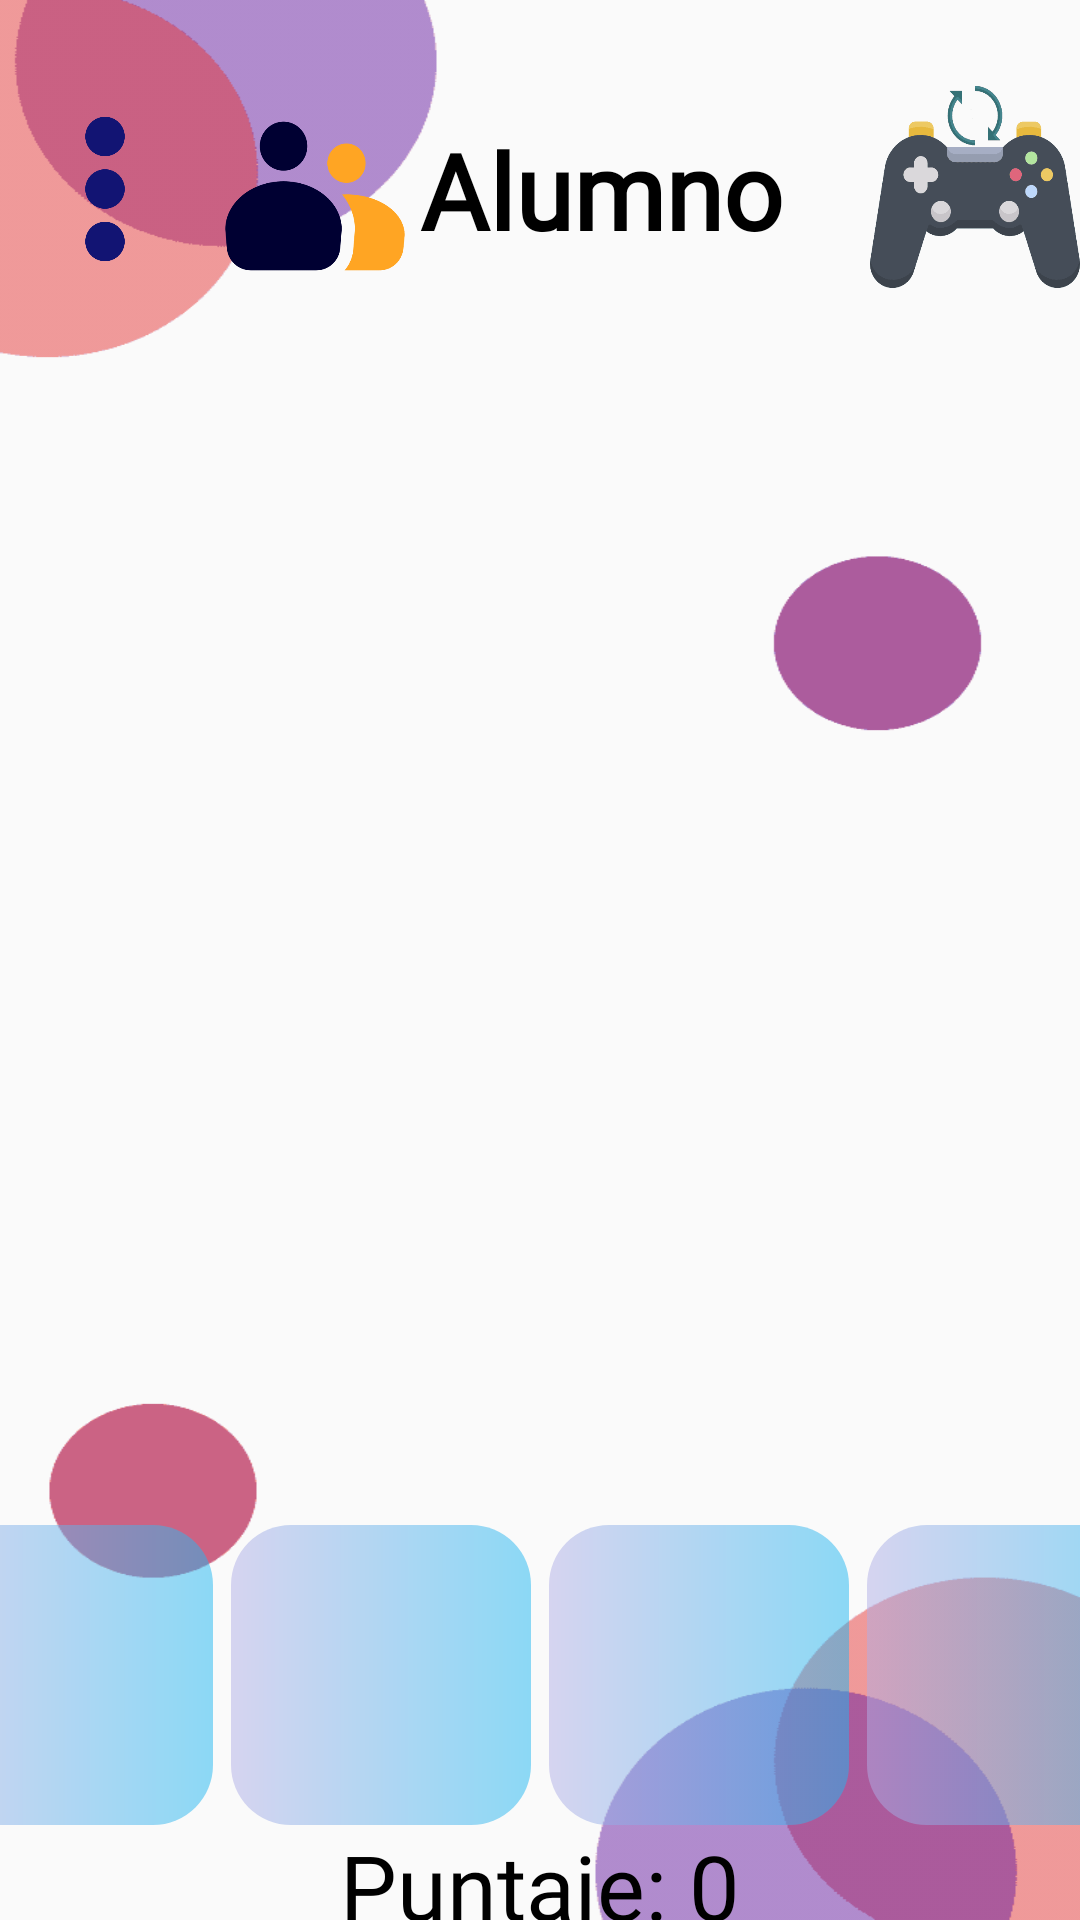

Layout XML and referenced resources for this Android screen:
<!-- AndroidManifest.xml: application theme AppTheme -->
<!-- res/layout/activity_adivinanza.xml -->
<?xml version="1.0" encoding="utf-8"?>
<androidx.constraintlayout.widget.ConstraintLayout xmlns:android="http://schemas.android.com/apk/res/android"
    xmlns:app="http://schemas.android.com/apk/res-auto"
    xmlns:tools="http://schemas.android.com/tools"
    android:layout_width="match_parent"
    android:layout_height="match_parent"
    android:background="@drawable/juego"
    app:layout_constraintTop_toTopOf="parent"
    tools:context=".adiv.adivinanza"
    tools:layout_editor_absoluteX="16dp">

    <LinearLayout
        android:layout_width="match_parent"
        android:layout_height="match_parent"
        android:orientation="vertical">

        <androidx.constraintlayout.widget.ConstraintLayout
            android:id="@+id/cont"
            android:layout_width="match_parent"
            android:layout_height="70dp"
            android:layout_marginTop="28dp"
            android:gravity="center"
            android:orientation="horizontal"
            app:layout_constraintHorizontal_bias="0.0"
            app:layout_constraintTop_toTopOf="parent"
            app:lottie_renderMode="automatic"
            tools:ignore="MissingConstraints">

            <LinearLayout
                android:id="@+id/linearLayout4"
                android:layout_width="wrap_content"
                android:layout_height="match_parent"
                app:layout_constraintBottom_toBottomOf="parent"
                app:layout_constraintTop_toTopOf="parent"
                tools:layout_editor_absoluteX="-30dp">

                <Button
                    android:id="@+id/OpcionesJuegos95"
                    android:layout_width="70sp"
                    android:layout_height="match_parent"
                    android:background="@drawable/opciones"
                    android:text="Opciones"
                    android:textColor="@color/transparent"/>

            </LinearLayout>

            <LinearLayout
                android:layout_width="363dp"
                android:layout_height="71dp"
                android:orientation="horizontal"
                app:layout_constraintHorizontal_bias="0.0"
                app:layout_constraintStart_toEndOf="@+id/linearLayout4"
                tools:layout_editor_absoluteY="0dp">

                <TextView
                    android:layout_width="70sp"
                    android:layout_height="70sp"
                    android:layout_marginTop="-32dp"
                    android:background="@drawable/habla"
                    android:text="Alumno"
                    android:textColor="@color/transparent" />

                <TextView
                    android:layout_width="wrap_content"
                    android:layout_height="match_parent"
                    android:layout_marginStart="0dp"
                    android:layout_marginLeft="0dp"
                    android:fontFamily="@font/gentium_book_basic_bold"
                    android:gravity="center"
                    android:text="@string/usuario1"
                    android:textAlignment="center"
                    android:textColor="@color/negro"
                    android:textSize="35sp"
                    android:textStyle="bold"
                    tools:ignore="MissingConstraints" />
            </LinearLayout>

            <Button
                android:id="@+id/reiniciar"
                android:layout_width="70dp"
                android:layout_height="70dp"
                android:layout_gravity="center"
                android:background="@drawable/regresar"
                android:fontFamily="@font/gentium_book_basic_bold"
                android:hint="Reiniciar"
                android:padding="10sp"
                android:textColorHint="@color/transparent"
                app:layout_constraintEnd_toEndOf="parent"
                app:layout_constraintTop_toTopOf="parent" />
        </androidx.constraintlayout.widget.ConstraintLayout>

        <LinearLayout
            android:layout_width="match_parent"
            android:layout_height="match_parent"
            android:orientation="vertical">

            <Space
                android:layout_width="0sp"
                android:layout_height="40dp" />

            <ImageView
                android:id="@+id/imagen"
                android:layout_width="200dp"
                android:layout_height="300dp"
                android:layout_gravity="center" />

            <Space
                android:layout_width="0sp"
                android:layout_height="10dp" />

            <TextView
                android:id="@+id/adivinanzaa"
                android:layout_width="match_parent"
                android:layout_height="wrap_content"
                android:fontFamily="@font/gentium_book_basic_bold"
                android:gravity="center_horizontal"
                android:text=""
                android:textAlignment="center"
                android:textColor="@color/colorAccent"
                android:textSize="30sp" />

            <Space
                android:layout_width="0sp"
                android:layout_height="20dp" />

            <LinearLayout
                android:layout_width="match_parent"
                android:layout_height="wrap_content"
                android:layout_gravity="center"
                android:gravity="center"
                android:orientation="horizontal">

                <TextView
                    android:id="@+id/uno"
                    android:layout_width="100dp"
                    android:layout_height="100dp"
                    android:background="@drawable/radio_desselect"
                    android:textColor="@color/negro"
                    android:textSize="60dp"
                    android:textAlignment="center"
                    android:fontFamily="@font/gentium_book_basic_bold"
                    android:layout_gravity="center"/>

                <Space
                    android:layout_width="6sp"
                    android:layout_height="0sp" />
                <TextView
                    android:id="@+id/dos"
                    android:layout_width="100dp"
                    android:layout_height="100dp"
                    android:background="@drawable/radio_desselect"
                    android:textColor="@color/negro"
                    android:textSize="60dp"
                    android:textAlignment="center"
                    android:fontFamily="@font/gentium_book_basic_bold"
                    android:layout_gravity="center"/>
                <Space
                    android:layout_width="6sp"
                    android:layout_height="0sp" />
                <TextView
                    android:id="@+id/tres"
                    android:layout_width="100dp"
                    android:layout_height="100dp"
                    android:background="@drawable/radio_desselect"
                    android:textColor="@color/negro"
                    android:textSize="60dp"
                    android:textAlignment="center"
                    android:fontFamily="@font/gentium_book_basic_bold"
                    android:layout_gravity="center"/>
                <Space
                    android:layout_width="6sp"
                    android:layout_height="0sp" />
                <TextView
                    android:id="@+id/cuatro"
                    android:layout_width="100dp"
                    android:layout_height="100dp"
                    android:background="@drawable/radio_desselect"
                    android:textColor="@color/negro"
                    android:textSize="60dp"
                    android:textAlignment="center"
                    android:fontFamily="@font/gentium_book_basic_bold"
                    android:layout_gravity="center"/>
            </LinearLayout>

            <TextView
                android:id="@+id/pts"
                android:layout_width="wrap_content"
                android:layout_height="wrap_content"
                android:layout_gravity="center"
                android:fontFamily="@font/gentium_book_basic_bold"
                android:text="Puntaje: 0"
                android:textColor="#000"
                android:textSize="30dp" />
        </LinearLayout>
    </LinearLayout>

</androidx.constraintlayout.widget.ConstraintLayout>
<!-- resources referenced by this layout -->
<resources>
  <color name="colorAccent">#6C0404</color>
  <color name="negro">#FF000000</color>
  <color name="transparent">#00FFFFFF</color>
  <!-- drawable habla: png bitmap (drawable, 6688 bytes) -->
  <!-- drawable juego: png bitmap (drawable, 4606 bytes) -->
  <!-- drawable opciones: png bitmap (drawable, 1119 bytes) -->
  <!-- drawable radio_desselect (drawable) -->
  <?xml version="1.0" encoding="utf-8"?>
  <shape android:shape="rectangle" xmlns:android="http://schemas.android.com/apk/res/android">
      <corners android:radius="20dp"/>
      <gradient android:startColor="@color/tercero" android:endColor="@color/cuarto"/>
  </shape>
  <!-- drawable regresar: png bitmap (drawable, 6195 bytes) -->
  <string name="usuario1">Alumno</string>
  <style name="AppTheme" parent="Theme.AppCompat.Light.NoActionBar">
          <item name="colorPrimary">@color/colorPrimary</item>
          <item name="colorPrimaryDark">@color/colorPrimaryDark</item>
          <item name="colorAccent">@color/colorAccent</item>
          <item name="android:forceDarkAllowed" tools:ignore="NewApi">false</item>
          <item name="android:windowTranslucentStatus" tools:ignore="NewApi">true</item>
          <item name="android:navigationBarColor" tools:ignore="NewApi">@color/navegaa</item>
      </style>
  <color name="tercero">#80B0ADE5</color>
  <color name="cuarto">#801DB6EF</color>
  <color name="colorPrimary">#B7AC6AE0</color>
  <color name="colorPrimaryDark">#7E3700B3</color>
  <color name="navegaa">#AB5C457D</color>
</resources>
